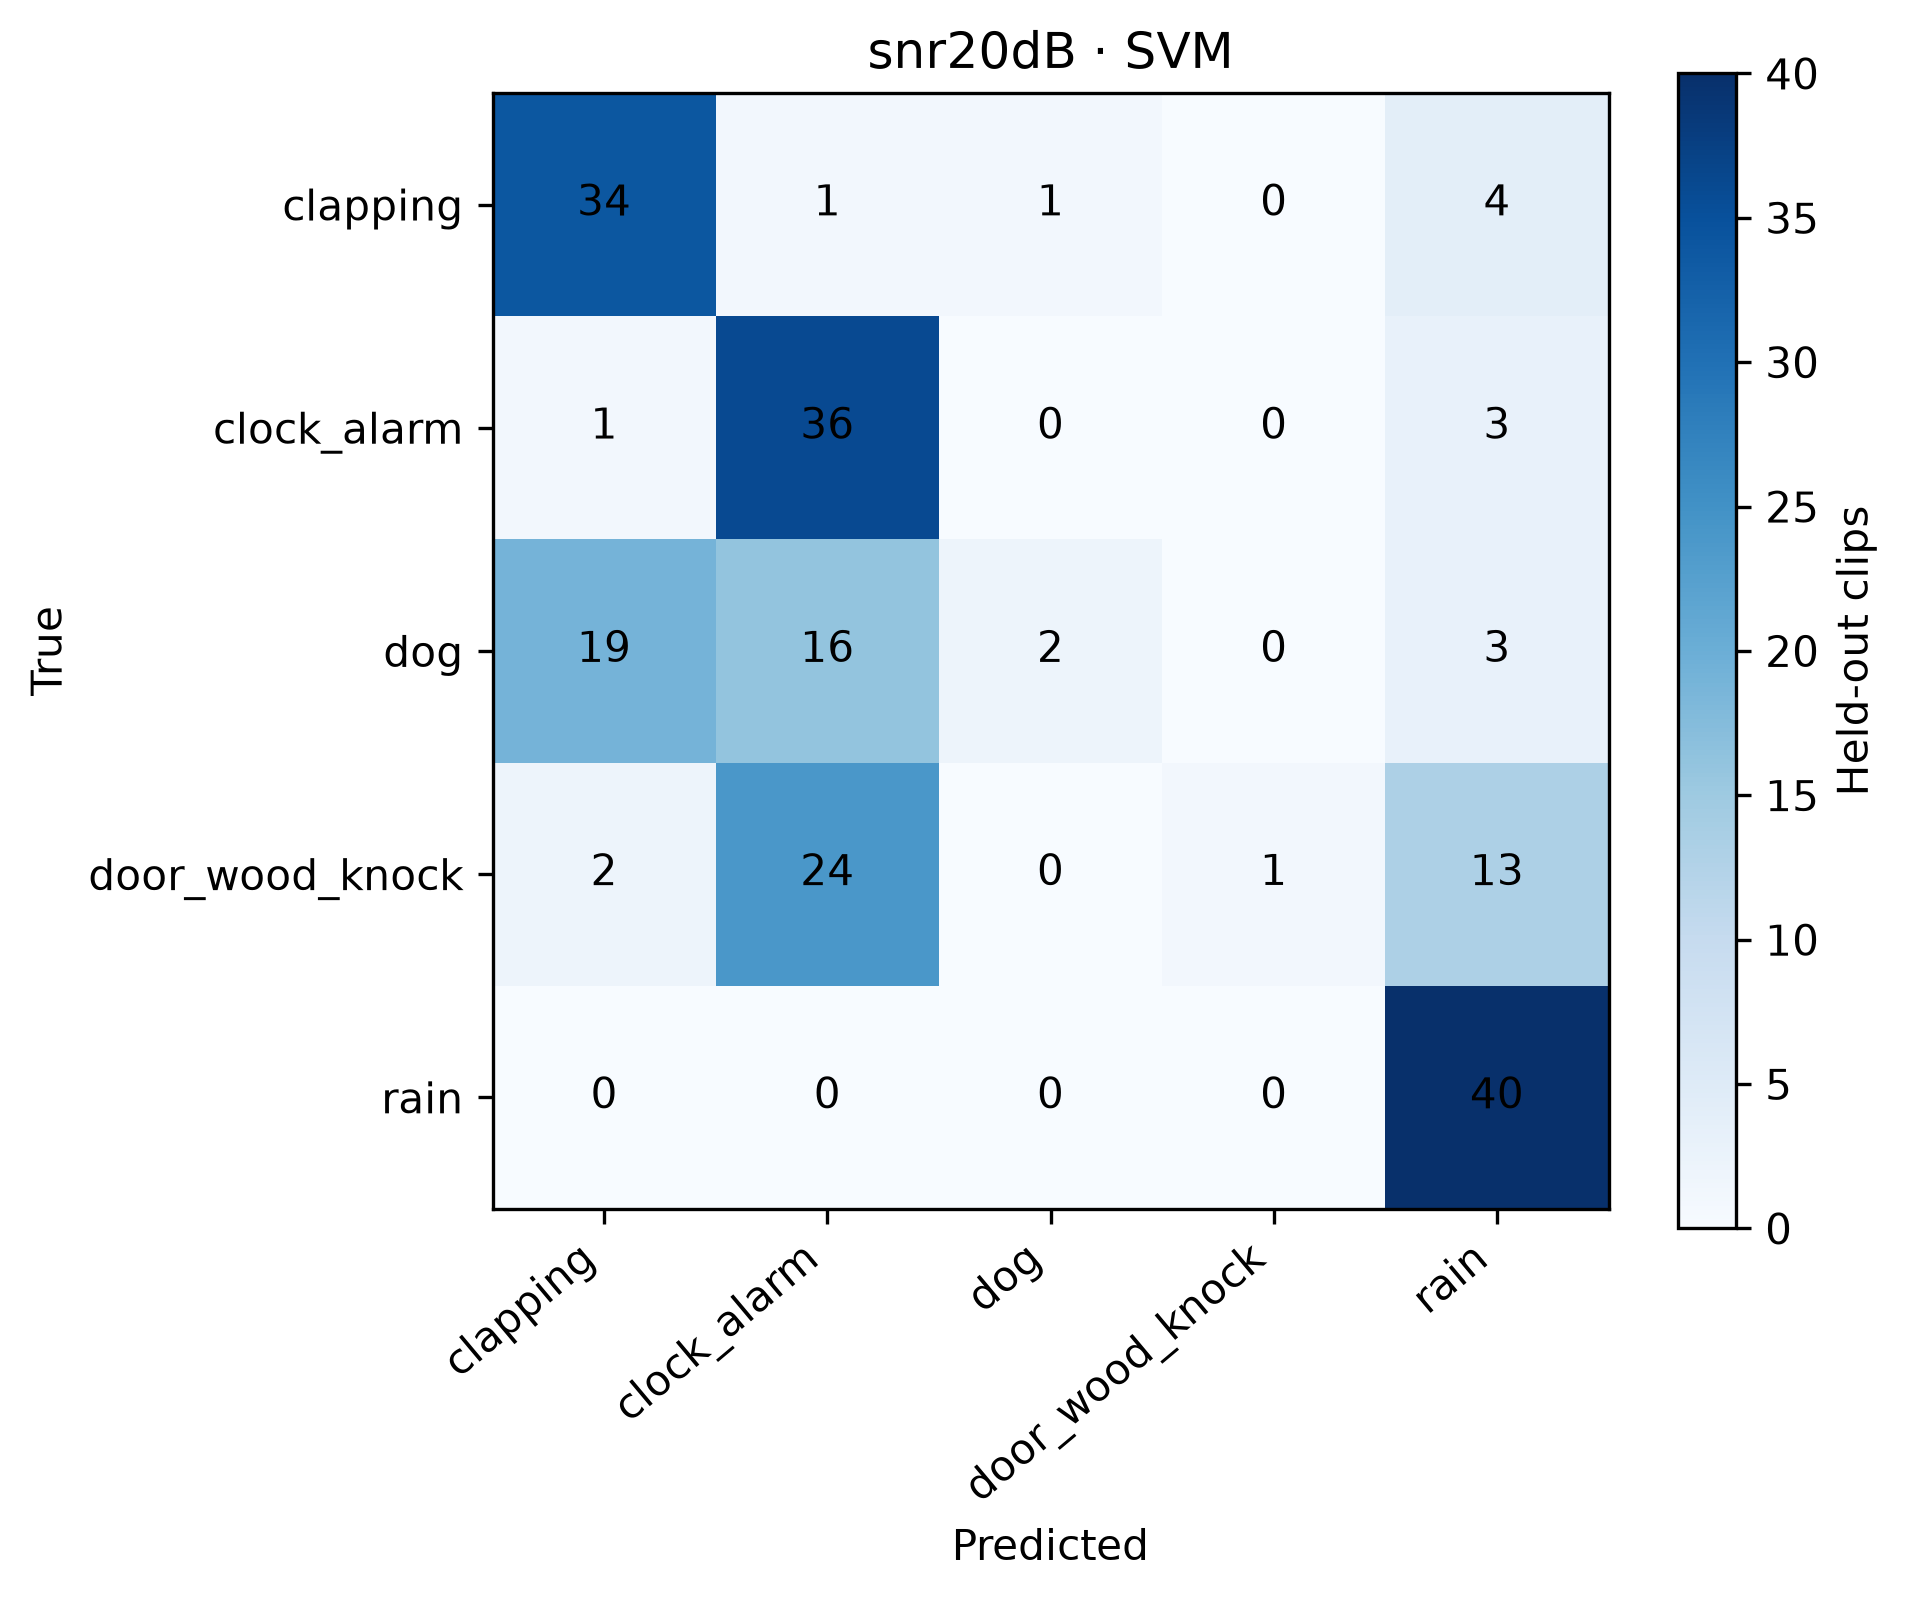

Data behind this chart, as committed beside it:
, clapping, clock_alarm, dog, door_wood_knock, rain
clapping, 34, 1, 1, 0, 4
clock_alarm, 1, 36, 0, 0, 3
dog, 19, 16, 2, 0, 3
door_wood_knock, 2, 24, 0, 1, 13
rain, 0, 0, 0, 0, 40
